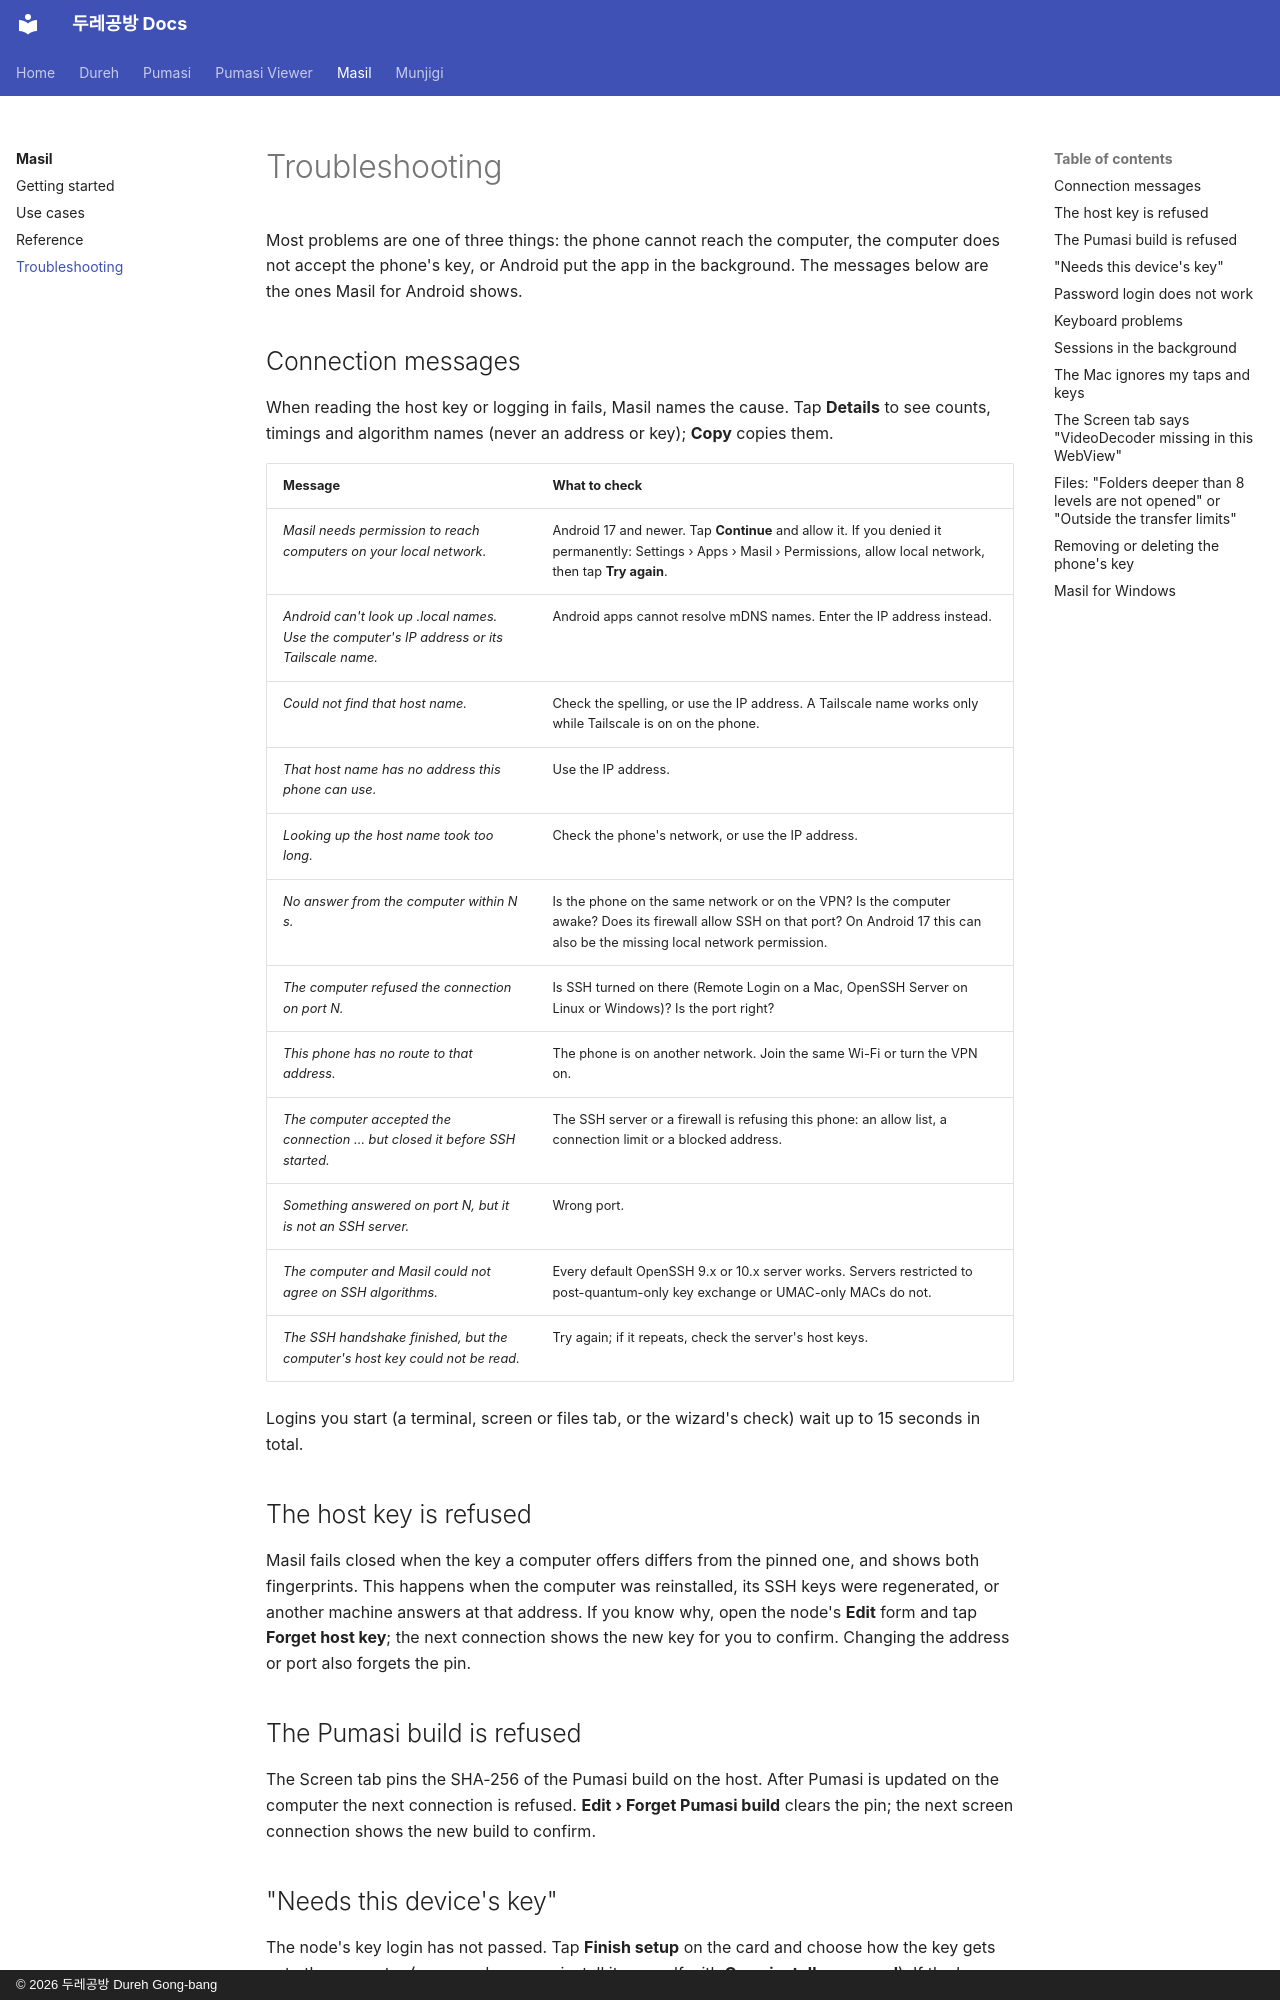

repository: dureh-gb/dureh-gb.github.io · page: masil/troubleshooting/index.html · generator: mkdocs · copyright: © 2026 두레공방 Dureh Gong-bang

# Troubleshooting

Most problems are one of three things: the phone cannot reach the computer, the computer does not accept the phone's
key, or Android put the app in the background. The messages below are the ones Masil for Android shows.

## Connection messages

When reading the host key or logging in fails, Masil names the cause. Tap **Details** to see counts, timings and
algorithm names (never an address or key); **Copy** copies them.

| Message | What to check |
|---|---|
| *Masil needs permission to reach computers on your local network.* | Android 17 and newer. Tap **Continue** and allow it. If you denied it permanently: Settings › Apps › Masil › Permissions, allow local network, then tap **Try again**. |
| *Android can't look up .local names. Use the computer's IP address or its Tailscale name.* | Android apps cannot resolve mDNS names. Enter the IP address instead. |
| *Could not find that host name.* | Check the spelling, or use the IP address. A Tailscale name works only while Tailscale is on on the phone. |
| *That host name has no address this phone can use.* | Use the IP address. |
| *Looking up the host name took too long.* | Check the phone's network, or use the IP address. |
| *No answer from the computer within N s.* | Is the phone on the same network or on the VPN? Is the computer awake? Does its firewall allow SSH on that port? On Android 17 this can also be the missing local network permission. |
| *The computer refused the connection on port N.* | Is SSH turned on there (Remote Login on a Mac, OpenSSH Server on Linux or Windows)? Is the port right? |
| *This phone has no route to that address.* | The phone is on another network. Join the same Wi-Fi or turn the VPN on. |
| *The computer accepted the connection … but closed it before SSH started.* | The SSH server or a firewall is refusing this phone: an allow list, a connection limit or a blocked address. |
| *Something answered on port N, but it is not an SSH server.* | Wrong port. |
| *The computer and Masil could not agree on SSH algorithms.* | Every default OpenSSH 9.x or 10.x server works. Servers restricted to post-quantum-only key exchange or UMAC-only MACs do not. |
| *The SSH handshake finished, but the computer's host key could not be read.* | Try again; if it repeats, check the server's host keys. |

Logins you start (a terminal, screen or files tab, or the wizard's check) wait up to 15 seconds in total.

## The host key is refused

Masil fails closed when the key a computer offers differs from the pinned one, and shows both fingerprints. This
happens when the computer was reinstalled, its SSH keys were regenerated, or another machine answers at that
address. If you know why, open the node's **Edit** form and tap **Forget host key**; the next connection shows the
new key for you to confirm. Changing the address or port also forgets the pin.

## The Pumasi build is refused

The Screen tab pins the SHA-256 of the Pumasi build on the host. After Pumasi is updated on the computer the next
connection is refused. **Edit › Forget Pumasi build** clears the pin; the next screen connection shows the new build
to confirm.
